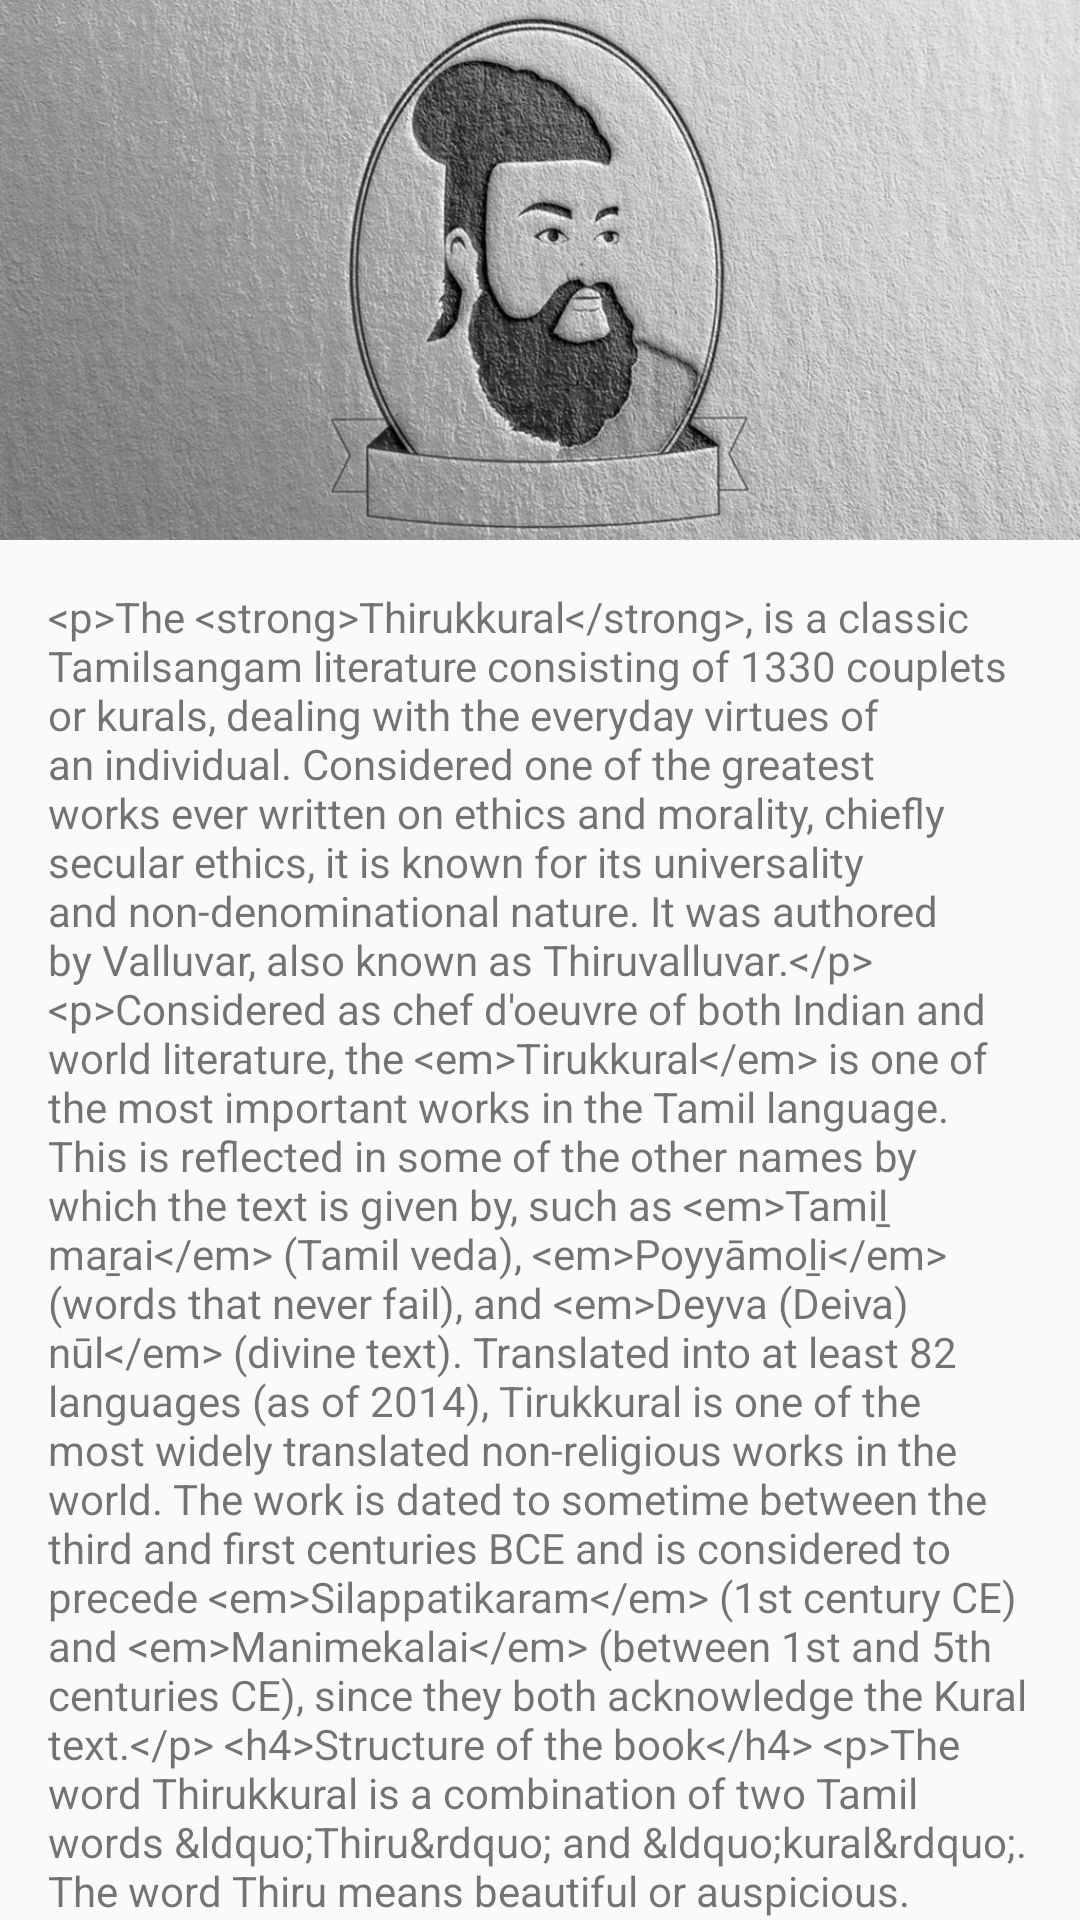

Reconstruct the res/layout file that produces this screen, plus the resources it refers to.
<!-- AndroidManifest.xml: activity theme AppTheme.ActionBar.Transparent -->
<!-- res/layout/activity_introduction.xml -->
<?xml version="1.0" encoding="utf-8"?>
<android.support.design.widget.CoordinatorLayout xmlns:android="http://schemas.android.com/apk/res/android"
    xmlns:app="http://schemas.android.com/apk/res-auto"
    xmlns:tools="http://schemas.android.com/tools"
    android:layout_width="match_parent"
    android:layout_height="match_parent"
    tools:context=".misc.IntroductionActivity">

    <android.support.design.widget.AppBarLayout
        android:id="@+id/app_bar"
        android:layout_width="match_parent"
        android:layout_height="@dimen/app_bar_height"
        android:fitsSystemWindows="true"
        android:theme="@style/AppTheme.AppBarOverlay">

        <android.support.design.widget.CollapsingToolbarLayout
            android:id="@+id/toolbar_layout"
            android:layout_width="match_parent"
            android:layout_height="match_parent"
            android:fitsSystemWindows="true"
            app:contentScrim="?attr/colorPrimary"
            app:layout_scrollFlags="scroll|exitUntilCollapsed">

            <ImageView
                android:id="@+id/header"
                android:layout_width="match_parent"
                android:layout_height="match_parent"
                android:src="@drawable/header"
                android:contentDescription="@string/booktitle"
                android:fitsSystemWindows="true"
                android:scaleType="centerCrop"
                app:layout_collapseMode="parallax" />

            <android.support.v7.widget.Toolbar
                android:id="@+id/toolbar"
                android:layout_width="match_parent"
                android:layout_height="?attr/actionBarSize"
                app:layout_collapseMode="pin"
                app:popupTheme="@style/AppTheme.PopupOverlay" />

        </android.support.design.widget.CollapsingToolbarLayout>
    </android.support.design.widget.AppBarLayout>

    <include layout="@layout/content_introduction" />

    <android.support.design.widget.FloatingActionButton
        android:id="@+id/fab"
        android:layout_width="wrap_content"
        android:layout_height="wrap_content"
        android:layout_margin="@dimen/fab_margin"
        android:visibility="invisible"
        app:layout_anchor="@id/app_bar"
        app:layout_anchorGravity="bottom|end"
        app:srcCompat="@drawable/ic_share" />

</android.support.design.widget.CoordinatorLayout>
<!-- res/layout/content_introduction.xml (included above) -->
<?xml version="1.0" encoding="utf-8"?>
<android.support.v4.widget.NestedScrollView xmlns:android="http://schemas.android.com/apk/res/android"
    xmlns:app="http://schemas.android.com/apk/res-auto"
    xmlns:tools="http://schemas.android.com/tools"
    android:layout_width="match_parent"
    android:layout_height="match_parent"
    app:layout_behavior="@string/appbar_scrolling_view_behavior"
    tools:context=".misc.IntroductionActivity"
    tools:showIn="@layout/activity_introduction">

    <TextView
        android:id="@+id/introText"
        android:layout_width="wrap_content"
        android:layout_height="wrap_content"
        android:layout_margin="@dimen/text_margin"
        android:text="@string/intro_text" />

</android.support.v4.widget.NestedScrollView>
<!-- resources referenced by this layout -->
<resources>
  <dimen name="app_bar_height">180dp</dimen>
  <dimen name="fab_margin">16dp</dimen>
  <dimen name="text_margin">16dp</dimen>
  <string name="booktitle">Statements Devoid of Untruth</string>
  <color name="colorPrimary">#303030</color>
  <color name="colorPrimaryDark">#212121</color>
  <color name="colorAccent">#2196f3</color>
</resources>
